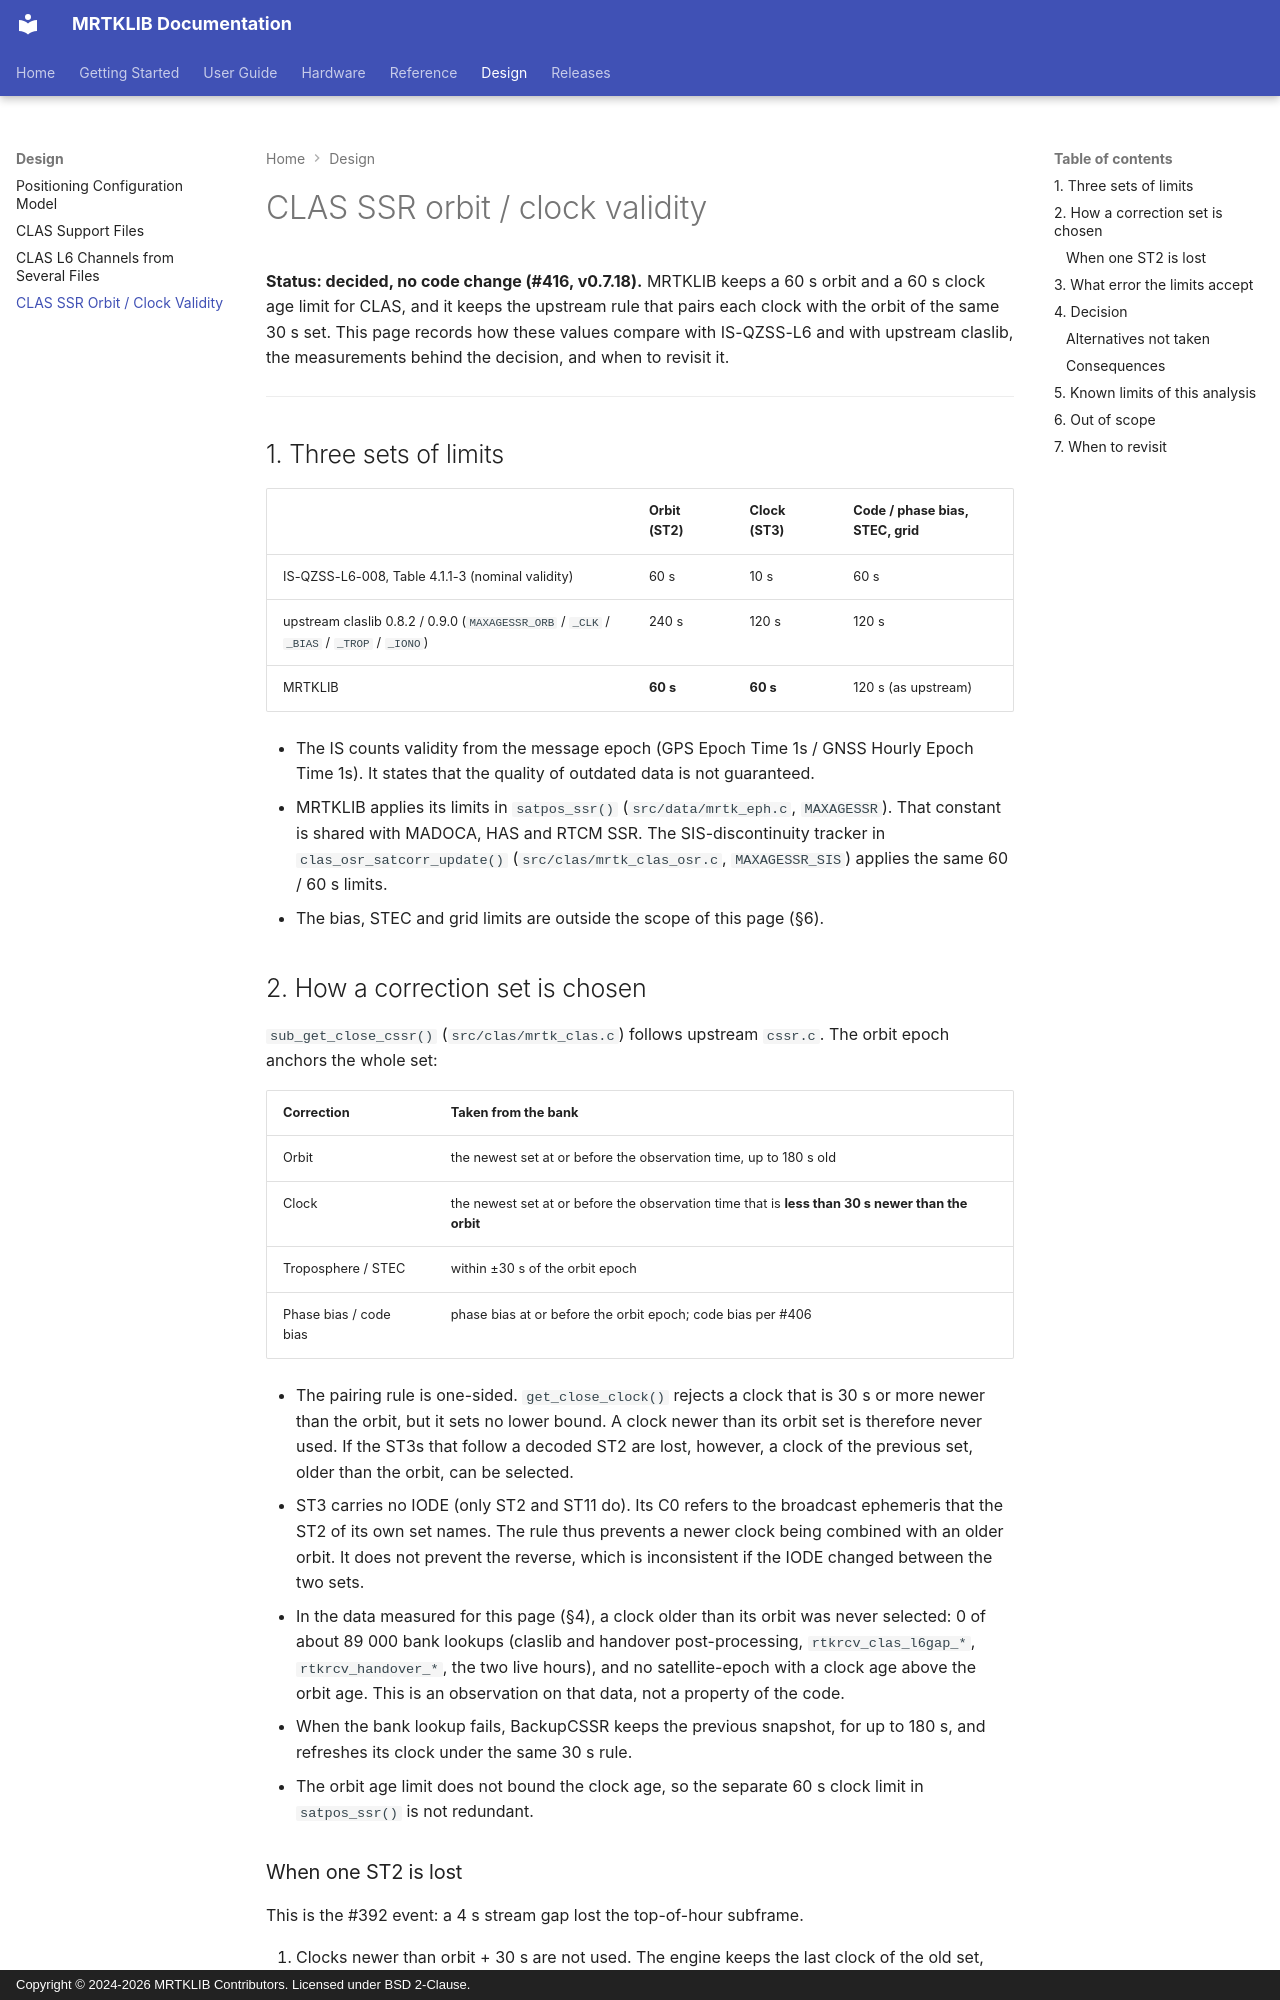

repository: h-shiono/MRTKLIB · page: design/clas-ssr-validity/index.html · generator: mkdocs · copyright: Copyright © 2024-2026 MRTKLIB Contributors. Licensed under BSD 2-Clause.

# CLAS SSR orbit / clock validity

**Status: decided, no code change (#416, v0.7.18).**
MRTKLIB keeps a 60 s orbit and a 60 s clock age limit for CLAS, and it keeps the
upstream rule that pairs each clock with the orbit of the same 30 s set. This page
records how these values compare with IS-QZSS-L6 and with upstream claslib, the
measurements behind the decision, and when to revisit it.

---

## 1. Three sets of limits

| | Orbit (ST2) | Clock (ST3) | Code / phase bias, STEC, grid |
|---|---|---|---|
| IS-QZSS-L6-008, Table 4.1.1-3 (nominal validity) | 60 s | 10 s | 60 s |
| upstream claslib 0.8.2 / 0.9.0 (`MAXAGESSR_ORB` / `_CLK` / `_BIAS` / `_TROP` / `_IONO`) | 240 s | 120 s | 120 s |
| MRTKLIB | **60 s** | **60 s** | 120 s (as upstream) |

- The IS counts validity from the message epoch (GPS Epoch Time 1s / GNSS Hourly
  Epoch Time 1s). It states that the quality of outdated data is not guaranteed.
- MRTKLIB applies its limits in `satpos_ssr()` (`src/data/mrtk_eph.c`, `MAXAGESSR`).
  That constant is shared with MADOCA, HAS and RTCM SSR. The SIS-discontinuity
  tracker in `clas_osr_satcorr_update()` (`src/clas/mrtk_clas_osr.c`,
  `MAXAGESSR_SIS`) applies the same 60 / 60 s limits.
- The bias, STEC and grid limits are outside the scope of this page (§6).

## 2. How a correction set is chosen

`sub_get_close_cssr()` (`src/clas/mrtk_clas.c`) follows upstream `cssr.c`. The
orbit epoch anchors the whole set:

| Correction | Taken from the bank |
|---|---|
| Orbit | the newest set at or before the observation time, up to 180 s old |
| Clock | the newest set at or before the observation time that is **less than 30 s newer than the orbit** |
| Troposphere / STEC | within ±30 s of the orbit epoch |
| Phase bias / code bias | phase bias at or before the orbit epoch; code bias per #406 |

- The pairing rule is one-sided. `get_close_clock()` rejects a clock that is 30 s
  or more newer than the orbit, but it sets no lower bound. A clock newer than its
  orbit set is therefore never used. If the ST3s that follow a decoded ST2 are lost,
  however, a clock of the previous set, older than the orbit, can be selected.
- ST3 carries no IODE (only ST2 and ST11 do). Its C0 refers to the broadcast
  ephemeris that the ST2 of its own set names. The rule thus prevents a newer clock
  being combined with an older orbit. It does not prevent the reverse, which is
  inconsistent if the IODE changed between the two sets.
- In the data measured for this page (§4), a clock older than its orbit was never
  selected: 0 of about 89 000 bank lookups (claslib and handover post-processing,
  `rtkrcv_clas_l6gap_*`, `rtkrcv_handover_*`, the two live hours), and no
  satellite-epoch with a clock age above the orbit age. This is an observation on that data, not a property of the
  code.
- When the bank lookup fails, BackupCSSR keeps the previous snapshot, for up to
  180 s, and refreshes its clock under the same 30 s rule.
- The orbit age limit does not bound the clock age, so the separate 60 s clock
  limit in `satpos_ssr()` is not redundant.

### When one ST2 is lost

This is the #392 event: a 4 s stream gap lost the top-of-hour subframe.

1. Clocks newer than orbit + 30 s are not used. The engine keeps the last clock of
   the old set, which reaches an age of about 36 s.
2. Once the orbit is older than 60 s, the epoch is Single until the next ST2 is
   decoded, which takes 1–2 epochs.
3. Fix resumes as soon as that ST2 arrives.
